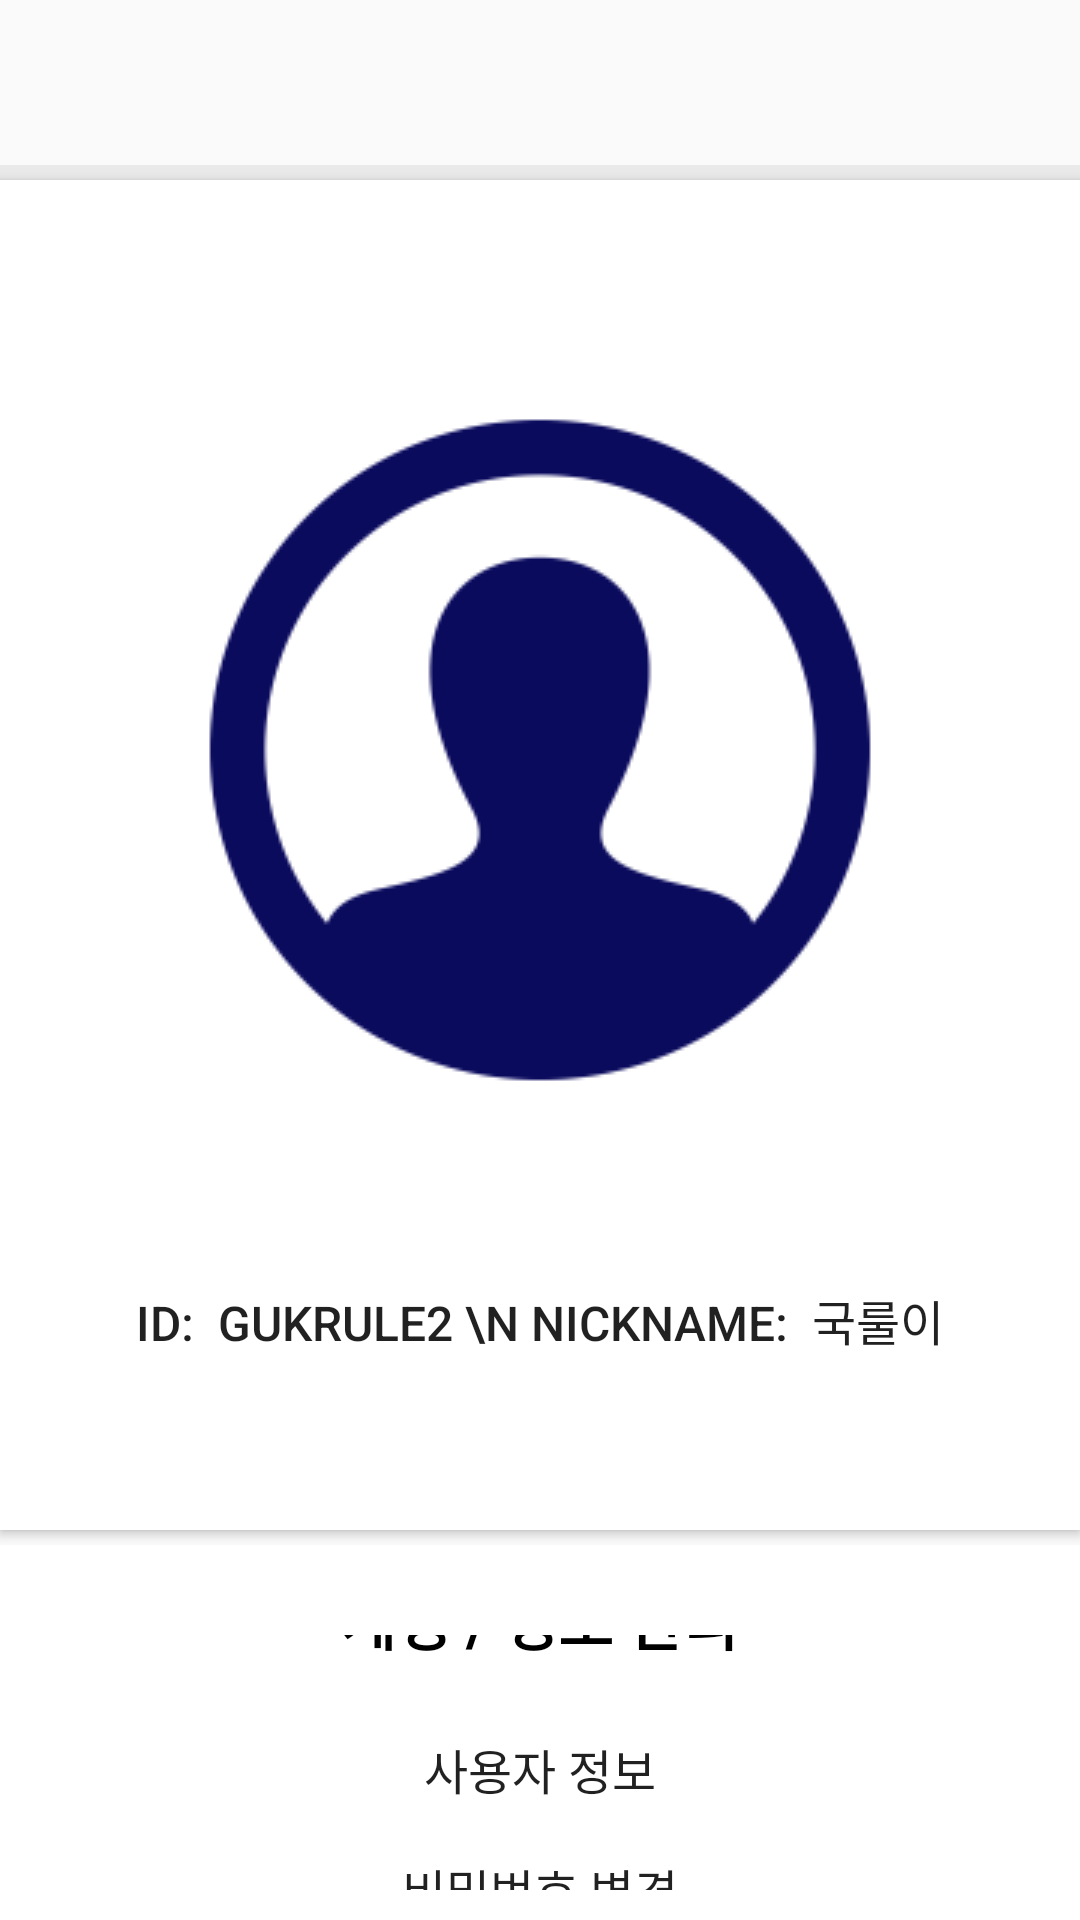

Android layout source for this screen:
<!-- AndroidManifest.xml: application theme Theme.GukRule -->
<!-- res/layout/fragment_profile.xml -->
<?xml version="1.0" encoding="utf-8"?>
<androidx.constraintlayout.widget.ConstraintLayout
    xmlns:android="http://schemas.android.com/apk/res/android"
    xmlns:app="http://schemas.android.com/apk/res-auto"
    xmlns:tools="http://schemas.android.com/tools"
    android:paddingTop="45dp"
    android:layout_width="match_parent"
    android:layout_height="match_parent"
    tools:context=".ui.profile.ProfileFragment">

    <LinearLayout
        android:layout_width="match_parent"
        android:layout_height="match_parent"
        android:orientation="vertical"
        android:id="@+id/profile_linear"
        >

        <View
            app:layout_constraintTop_toTopOf="@+id/profile_linear"
            android:layout_marginTop="10dp"
            android:layout_width="match_parent"
            android:layout_height="5dp"
            app:layout_constraintLeft_toLeftOf="parent"
            android:id="@+id/topDivider_gray"
            android:background="@color/light_gray"
            />

        <Button
            android:layout_width="match_parent"
            android:layout_height="450dp"
            android:id="@+id/profile_box"
            android:paddingTop="70dp"
            android:background="@color/white"
            android:drawableTop="@drawable/ic_blue_profile"
            android:text="ID:  GUKRULE2 \n NICKNAME:  국룰이"
            android:textSize="16sp"
            />

        <View
            app:layout_constraintTop_toTopOf="@+id/profile_box"
            android:layout_width="match_parent"
            android:layout_height="5dp"
            app:layout_constraintLeft_toLeftOf="parent" />

        <LinearLayout
            android:paddingTop="30dp"
            android:layout_width="match_parent"
            android:layout_height="wrap_content"
            android:orientation="vertical"
            android:background="@color/white"
            android:id="@+id/setting_linear"
            android:paddingBottom="10dp"
            android:gravity="center"
            app:layout_constraintTop_toBottomOf="@id/bottomDivider_gray"
            >

            <LinearLayout
                android:paddingLeft="10dp"
                android:paddingBottom="10dp"
                android:paddingRight="10dp"
                android:gravity="center"
                android:layout_width="match_parent"
                android:layout_height="wrap_content"
                android:orientation="horizontal">

                <TextView
                    android:layout_width="wrap_content"
                    android:layout_height="wrap_content"
                    android:text="계정 / 정보 관리"
                    android:paddingBottom="5dp"
                    android:textColor="@color/black"
                    android:textSize="20sp"
                    android:textStyle="bold" />

            </LinearLayout>

            <Button
                android:layout_width="wrap_content"
                android:layout_height="40dp"
                android:paddingLeft="20dp"
                android:drawablePadding="20dp"
                android:paddingRight="20dp"
                android:background="@android:color/transparent"
                android:textSize="16sp"
                app:layout_constraintLeft_toLeftOf="parent"
                android:drawableLeft="@drawable/user_info"
                android:text="사용자 정보"
                />

            <Button
                android:layout_width="wrap_content"
                android:layout_height="40dp"
                android:paddingLeft="20dp"
                android:drawablePadding="20dp"
                android:paddingRight="20dp"
                android:background="@android:color/transparent"
                android:textSize="16sp"
                app:layout_constraintLeft_toLeftOf="parent"
                android:drawableLeft="@drawable/app_settings"
                android:text="비밀번호 변경"
                />

        </LinearLayout>

        <View
            app:layout_constraintTop_toTopOf="@+id/profile_box"
            android:layout_width="match_parent"
            android:layout_height="5dp"
            app:layout_constraintLeft_toLeftOf="parent"
            android:id="@+id/bottomDivider_gray"
            android:background="@color/light_gray"/>

        <Button
            android:id="@+id/profile_logout"
            app:layout_constraintTop_toBottomOf="@id/setting_linear"
            android:layout_width="match_parent"
            android:layout_height="60dp"
            android:paddingLeft="20dp"
            android:paddingRight="20dp"
            android:textColor="@color/white"
            android:background="@color/deep_blue"
            android:textSize="20sp"
            app:layout_constraintBottom_toBottomOf="parent"
            android:drawableLeft="@drawable/user_logout"
            android:text="Logout"
            />

    </LinearLayout>

</androidx.constraintlayout.widget.ConstraintLayout>
<!-- resources referenced by this layout -->
<resources>
  <color name="black">#FF000000</color>
  <color name="deep_blue">#1C2F8F</color>
  <color name="light_gray">#E9E9E9</color>
  <color name="white">#FFFFFFFF</color>
  <!-- drawable app_settings (drawable) -->
  <?xml version="1.0" encoding="utf-8"?>
  <layer-list xmlns:android="http://schemas.android.com/apk/res/android">
      <item
          android:width="20dp"
          android:height="20dp"
          android:drawable="@drawable/ic_settings" />
  </layer-list>
  <!-- drawable ic_blue_profile: png bitmap (drawable-v24, 12175 bytes) -->
  <!-- drawable user_info (drawable-v24) -->
  <?xml version="1.0" encoding="utf-8"?>
  <layer-list xmlns:android="http://schemas.android.com/apk/res/android">
      <item
          android:width="20dp"
          android:height="20dp"
          android:drawable="@drawable/ic_user_info" />
  </layer-list>
  <!-- drawable user_logout (drawable-v24) -->
  <?xml version="1.0" encoding="utf-8"?>
  <layer-list xmlns:android="http://schemas.android.com/apk/res/android">
      <item
          android:width="20dp"
          android:height="20dp"
          android:drawable="@drawable/ic_logout" />
  </layer-list>
  <style name="Theme.GukRule" parent="Theme.AppCompat.Light.NoActionBar">
          
          <item name="android:windowActionBarOverlay">true</item>
          <item name="colorPrimary">@color/purple_500</item>
          <item name="colorPrimaryDark">@color/purple_700</item>
          <item name="colorAccent">@color/teal_200</item>
          
      </style>
  <!-- drawable ic_logout: png bitmap (drawable-v24, 2136 bytes) -->
  <color name="purple_500">#FF6200EE</color>
  <color name="purple_700">#FF3700B3</color>
  <color name="teal_200">#FF03DAC5</color>
</resources>
